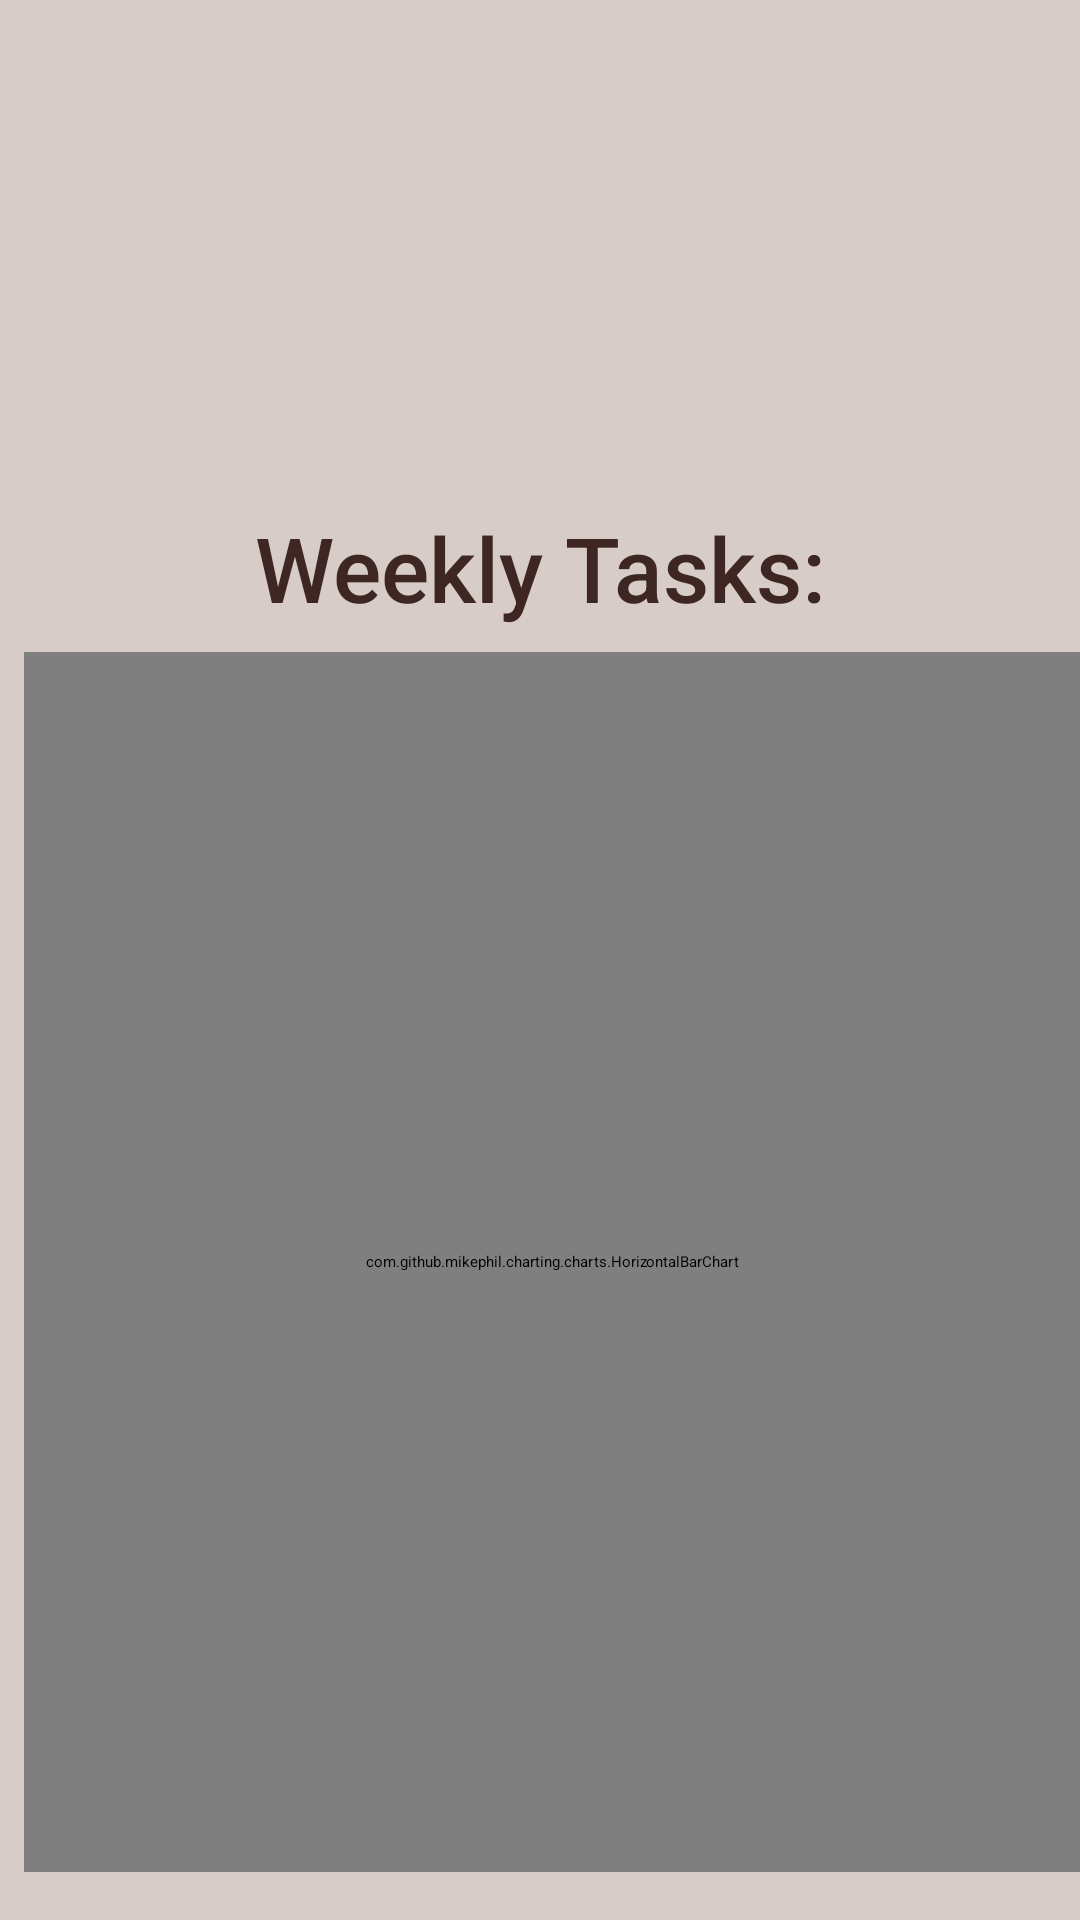

Layout XML and referenced resources for this Android screen:
<!-- AndroidManifest.xml: application theme AppThemeMaterial -->
<!-- res/layout/fragment_project_analytics.xml -->
<?xml version="1.0" encoding="utf-8"?>
<androidx.constraintlayout.widget.ConstraintLayout xmlns:android="http://schemas.android.com/apk/res/android"
    xmlns:app="http://schemas.android.com/apk/res-auto"
    xmlns:tools="http://schemas.android.com/tools"
    android:id="@+id/project_analytics_layout"
    android:layout_width="match_parent"
    android:layout_height="match_parent"
    android:background="@color/colorBackground"
    tools:context=".view.ui.project.fragments.ProjectAnalyticsFragment">

    <TextView
        android:id="@+id/txtProjectTasks"
        android:layout_width="wrap_content"
        android:layout_height="wrap_content"
        android:layout_marginTop="32dp"
        android:fontFamily="sans-serif-medium"
        android:textColor="@color/colorAccent"
        android:textSize="30sp"
        app:layout_constraintEnd_toEndOf="parent"
        app:layout_constraintStart_toStartOf="parent"
        app:layout_constraintTop_toTopOf="parent"
        tools:text="Total Tasks: 0" />

    <TextView
        android:id="@+id/txtWeeklyTasks"
        android:layout_width="wrap_content"
        android:layout_height="wrap_content"
        android:layout_marginTop="32dp"
        android:fontFamily="sans-serif-medium"
        android:text="Weekly Tasks:"
        android:textColor="@color/colorAccent"
        android:textSize="30sp"
        app:layout_constraintEnd_toEndOf="@+id/txtProjectTasks"
        app:layout_constraintStart_toStartOf="@+id/txtProjectTasks"
        app:layout_constraintTop_toBottomOf="@+id/txtWipTasks" />

    <TextView
        android:id="@+id/txtCompletedTasks"
        android:layout_width="wrap_content"
        android:layout_height="wrap_content"
        android:layout_marginTop="8dp"
        android:fontFamily="sans-serif-condensed-medium"
        android:textColor="@color/colorAccent"
        android:textSize="18sp"
        app:layout_constraintEnd_toEndOf="@+id/txtProjectTasks"
        app:layout_constraintStart_toStartOf="@+id/txtProjectTasks"
        app:layout_constraintTop_toBottomOf="@+id/txtProjectTasks"
        tools:text="Completed Tasks: 0" />

    <TextView
        android:id="@+id/txtWipTasks"
        android:layout_width="wrap_content"
        android:layout_height="wrap_content"
        android:layout_marginTop="8dp"
        android:fontFamily="sans-serif-condensed-medium"
        android:textColor="@color/colorAccent"
        android:textSize="18sp"
        app:layout_constraintEnd_toEndOf="@+id/txtCompletedTasks"
        app:layout_constraintStart_toStartOf="@+id/txtCompletedTasks"
        app:layout_constraintTop_toBottomOf="@+id/txtCompletedTasks"
        tools:text="WIP Tasks: 0" />

    <com.github.mikephil.charting.charts.HorizontalBarChart
        android:id="@+id/chart"
        android:layout_width="0dp"
        android:layout_height="0dp"
        android:layout_marginStart="8dp"
        android:layout_marginTop="8dp"
        android:layout_marginBottom="16dp"
        app:layout_constraintBottom_toBottomOf="parent"
        app:layout_constraintEnd_toEndOf="parent"
        app:layout_constraintStart_toStartOf="parent"
        app:layout_constraintTop_toBottomOf="@+id/txtWeeklyTasks" />
</androidx.constraintlayout.widget.ConstraintLayout>
<!-- resources referenced by this layout -->
<resources>
  <color name="colorAccent">#3E2723</color>
  <color name="colorBackground">#D7CCC8</color>
  <style name="AppThemeMaterial" parent="MaterialDrawerTheme.Light">
          <item name="actionBarSize">50dp</item>
          <item name="colorPrimary">@color/colorPrimary</item>
          <item name="colorPrimaryDark">@color/colorPrimaryDark</item>
          <item name="colorAccent">@color/colorAccent</item>
      </style>
  <color name="colorPrimary">#795548</color>
  <color name="colorPrimaryDark">#5D4037</color>
</resources>
